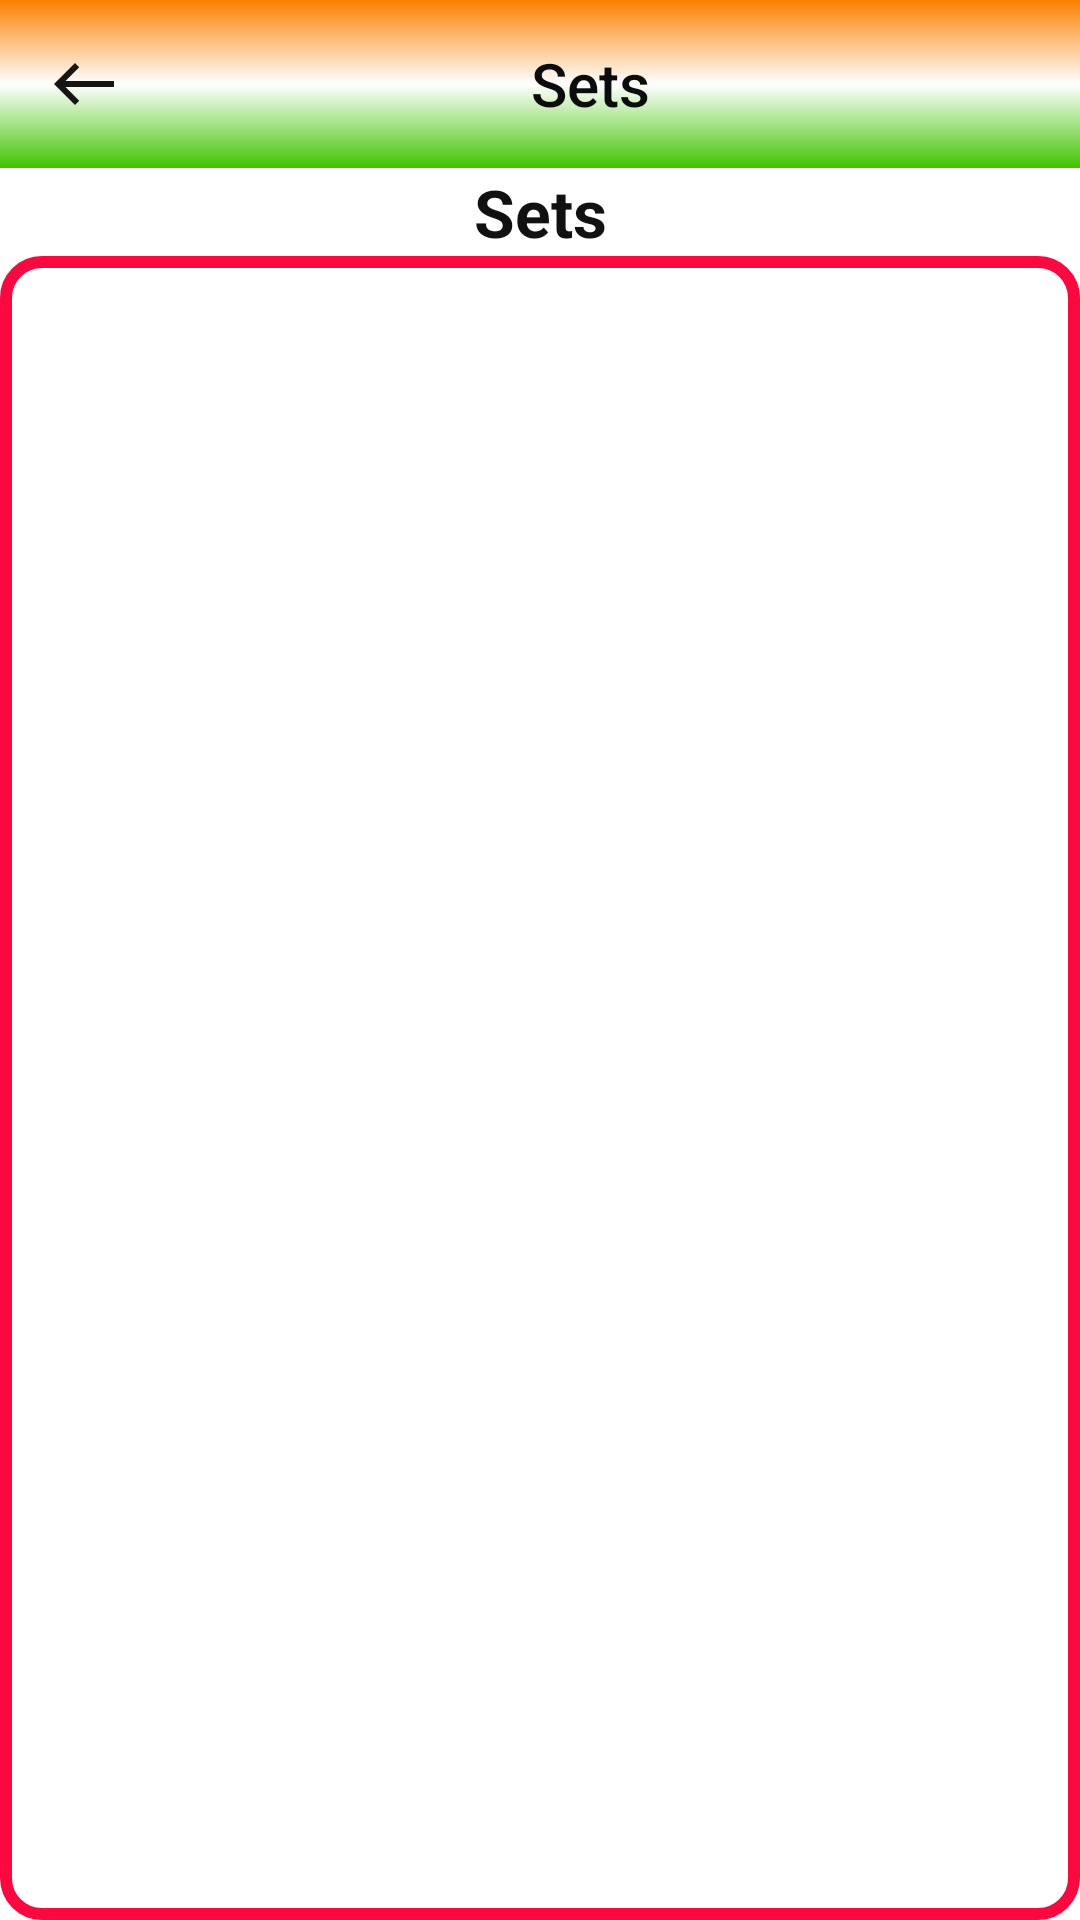

Android layout source for this screen:
<!-- AndroidManifest.xml: application theme Theme.ExamCracker -->
<!-- res/layout/activity_set.xml -->
<?xml version="1.0" encoding="utf-8"?>
<LinearLayout xmlns:android="http://schemas.android.com/apk/res/android"
    xmlns:app="http://schemas.android.com/apk/res-auto"
    xmlns:tools="http://schemas.android.com/tools"
    android:layout_width="match_parent"
    android:layout_height="match_parent"
    android:background="@color/white"
    android:orientation="vertical"
    tools:context=".SetActivity">

    <Toolbar
        android:id="@+id/toolbar1"
        android:layout_width="match_parent"
        android:layout_height="wrap_content"
        android:background="@drawable/toolbarbackground"
        android:gravity="center_horizontal"
        android:navigationIcon="@drawable/ic_baseline_west_24"
        android:title="                     Sets "

        android:titleTextColor="#0C0C0C" />

    <TextView
        android:id="@+id/textView2"
        android:layout_width="match_parent"
        android:layout_height="wrap_content"
        android:text="Sets"
        android:gravity="center_horizontal"
        android:textStyle="bold"
        android:textSize="22sp"
        android:textColor="#121111" />
    <GridView
        android:layout_width="match_parent"
        android:layout_height="match_parent"

        android:scrollbarStyle="outsideOverlay"
        android:scrollbars="vertical"

        android:numColumns="3"
        android:background="@drawable/border_gridview"
        android:listSelector="#EC4004"

        tools:listitem="@layout/setsgrid"

        android:id="@+id/gridsets"/>

</LinearLayout>
<!-- res/layout/setsgrid.xml (included above) -->
<?xml version="1.0" encoding="utf-8"?>
<LinearLayout xmlns:android="http://schemas.android.com/apk/res/android"
    android:orientation="vertical" android:layout_width="match_parent"
    android:background="@color/white"
    android:padding="16dp"
    android:layout_height="wrap_content">
    <TextView
        android:layout_width="80dp"
        android:layout_height="80dp"
android:text="1"
        android:background="@drawable/round_icon"
        android:textSize="28sp"
        android:gravity="center"
        android:textColor="#0E0E0E"
        android:id="@+id/setNumber"/>
</LinearLayout>
<!-- resources referenced by this layout -->
<resources>
  <color name="white">#FFFFFFFF</color>
  <!-- drawable border_gridview (drawable) -->
  <?xml version="1.0" encoding="utf-8"?>
  <shape xmlns:android="http://schemas.android.com/apk/res/android">
      <solid android:color="@android:color/transparent"/>
      <corners
          android:bottomRightRadius="12dp"
          android:bottomLeftRadius="12dp"
          android:topLeftRadius="12dp"
          android:topRightRadius="12dp" />
      <stroke
          android:color="#FA0840"
          android:width="4dp" />
  
  </shape>
  <!-- drawable ic_baseline_west_24 (drawable) -->
  <vector android:height="24dp" android:tint="#171616"
      android:viewportHeight="24" android:viewportWidth="24"
      android:width="24dp" xmlns:android="http://schemas.android.com/apk/res/android">
      <path android:fillColor="@android:color/white" android:pathData="M9,19l1.41,-1.41L5.83,13H22V11H5.83l4.59,-4.59L9,5l-7,7L9,19z"/>
  </vector>
  <!-- drawable round_icon (drawable) -->
  <?xml version="1.0" encoding="utf-8"?>
  <shape xmlns:android="http://schemas.android.com/apk/res/android">
  <corners android:radius="200dp">
  
  </corners>
      <solid
          android:color="@color/purple_200">
  
      </solid>
  
  </shape>
  <!-- drawable toolbarbackground (drawable) -->
  <?xml version="1.0" encoding="utf-8"?>
  <selector xmlns:android="http://schemas.android.com/apk/res/android">
      <item>
          <shape>
              <gradient
  
                  android:startColor="#fa8100"
                  android:endColor="#41c300"
  
                      android:centerColor="#FFFFFF"
                  android:angle="270"
              />
  
              <corners
                  android:radius="0dp"
                  />
          </shape>
      </item>
  
  </selector>
  <style name="Theme.ExamCracker" parent="Theme.MaterialComponents.NoActionBar">
          
          <item name="colorPrimary">@color/purple_500</item>
          <item name="colorPrimaryVariant">@color/purple_700</item>
          <item name="colorOnPrimary">@color/white</item>
          
          <item name="colorSecondary">@color/teal_200</item>
          <item name="colorSecondaryVariant">@color/teal_700</item>
          <item name="colorOnSecondary">#F4F2F2</item>
          
          <item name="android:statusBarColor" tools:targetApi="l">?attr/colorPrimaryVariant</item>
          <item name="android:textColorSecondary">#0B0A0A</item>
          
      </style>
  <color name="purple_200">#FFBB86FC</color>
  <color name="purple_500">#FF6200EE</color>
  <color name="purple_700">#FF3700B3</color>
  <color name="teal_200">#FF03DAC5</color>
  <color name="teal_700">#FF018786</color>
</resources>
